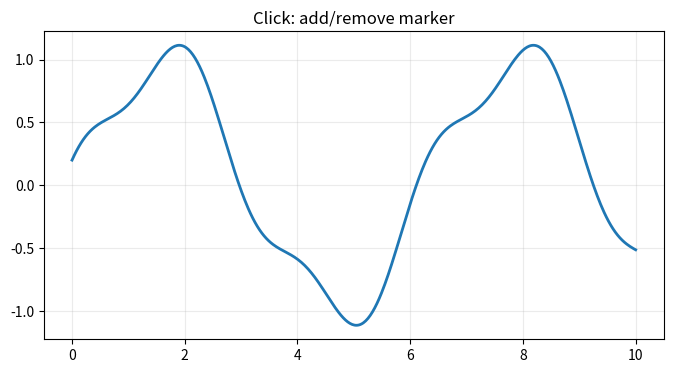

Reproduce this figure in Python.
import numpy as np
import matplotlib.pyplot as plt

x = np.linspace(0, 10, 500)
y = np.sin(x) + 0.2*np.cos(3*x)

fig, ax = plt.subplots(figsize=(8, 4))
(line,) = ax.plot(x, y, lw=2)
ax.grid(True, alpha=0.25)
ax.set_title("Click: add/remove marker")

vlines, labels = [], []

def on_click(event):
    if event.inaxes != ax:
        return
    # Left button → add marker
    if event.button == 1:
        xv = event.xdata
        i = np.searchsorted(x, xv)
        i = np.clip(i, 1, len(x)-1)
        ii = i if abs(x[i]-xv) < abs(x[i-1]-xv) else i-1
        xv, yv = x[ii], y[ii]

        v = ax.axvline(xv, ls="--", alpha=0.6)
        t = ax.text(xv, yv, f"x={xv:.2f}\ny={yv:.2f}",
                    ha="left", va="bottom", fontsize=9,
                    bbox=dict(fc="white", ec="0.7", alpha=0.8))
        vlines.append(v); labels.append(t)
        fig.canvas.draw_idle()
    # Right button → remove last marker
    elif event.button == 3 and vlines:
        vlines.pop().remove()
        labels.pop().remove()
        fig.canvas.draw_idle()

cid_click = fig.canvas.mpl_connect("button_press_event", on_click)
plt.show()
